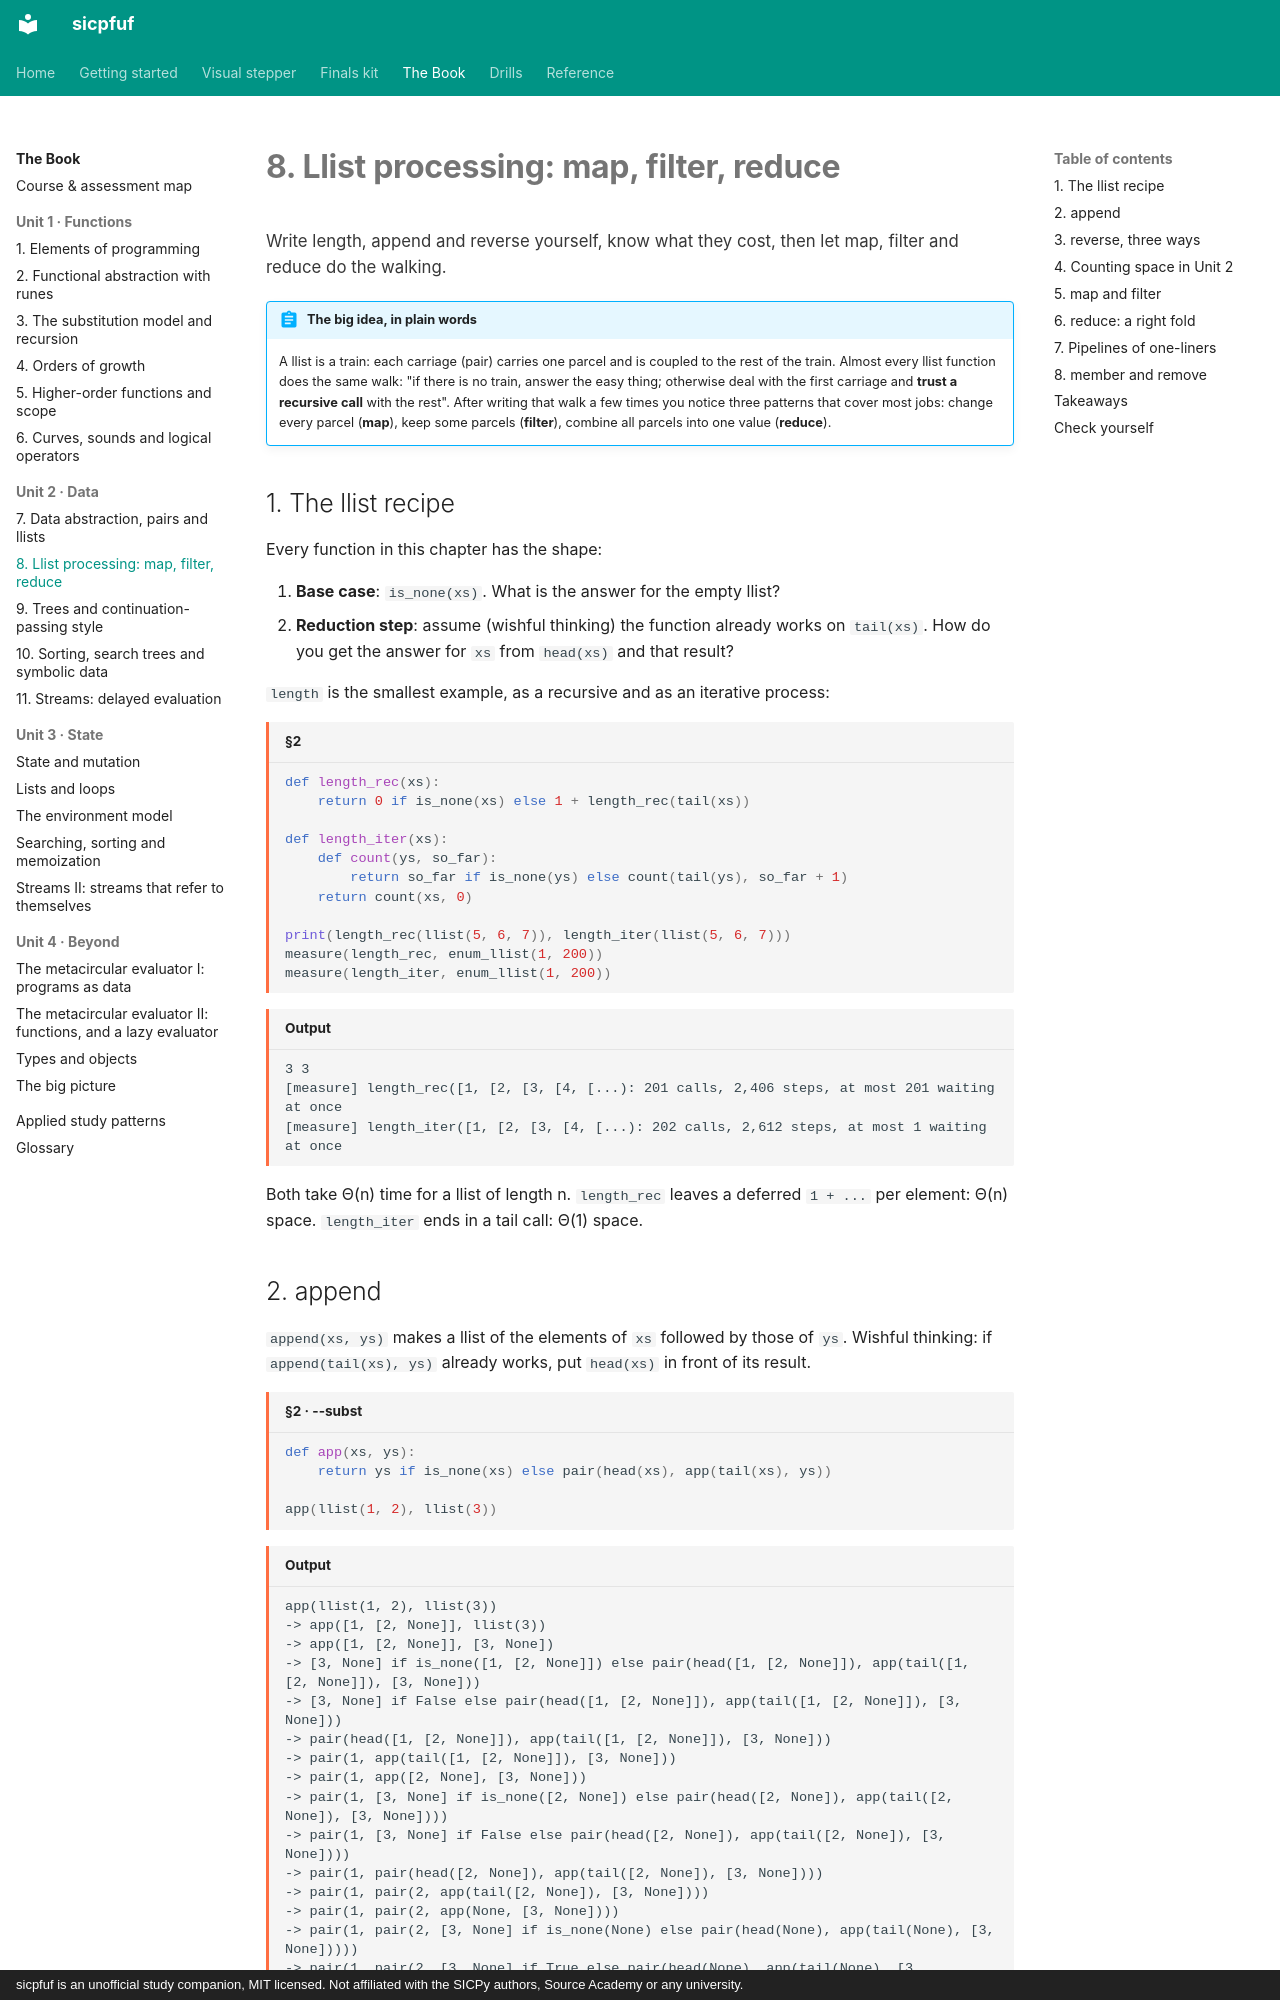

repository: Jay-Jay-Tee/sicpfuf · page: book/08-llist-processing/index.html · generator: mkdocs · copyright: sicpfuf is an unofficial study companion, MIT licensed. Not affiliated with the SICPy authors, Source Academy or any university.

# 8. Llist processing: map, filter, reduce

<p class="chapter-goal">Write length, append and reverse yourself, know what they cost, then let map, filter and reduce do the walking.</p>

!!! abstract "The big idea, in plain words"
    A llist is a train: each carriage (pair) carries one parcel and is coupled to the rest of the train.
    Almost every llist function does the same walk: "if there is no train, answer the easy thing; otherwise
    deal with the first carriage and **trust a recursive call** with the rest". After writing that walk a few
    times you notice three patterns that cover most jobs: change every parcel (**map**), keep some parcels
    (**filter**), combine all parcels into one value (**reduce**).

## 1. The llist recipe

Every function in this chapter has the shape:

1. **Base case**: `is_none(xs)`. What is the answer for the empty llist?
2. **Reduction step**: assume (wishful thinking) the function already works on `tail(xs)`. How do you get
   the answer for `xs` from `head(xs)` and that result?

`length` is the smallest example, as a recursive and as an iterative process:

```python title="§2"
def length_rec(xs):
    return 0 if is_none(xs) else 1 + length_rec(tail(xs))

def length_iter(xs):
    def count(ys, so_far):
        return so_far if is_none(ys) else count(tail(ys), so_far + 1)
    return count(xs, 0)

print(length_rec(llist(5, 6, 7)), length_iter(llist(5, 6, 7)))
measure(length_rec, enum_llist(1, 200))
measure(length_iter, enum_llist(1, 200))
```
```text title="Output"
3 3
[measure] length_rec([1, [2, [3, [4, [...): 201 calls, 2,406 steps, at most 201 waiting at once
[measure] length_iter([1, [2, [3, [4, [...): 202 calls, 2,612 steps, at most 1 waiting at once
```

Both take Θ(n) time for a llist of length n. `length_rec` leaves a deferred `1 + ...` per element: Θ(n)
space. `length_iter` ends in a tail call: Θ(1) space.
